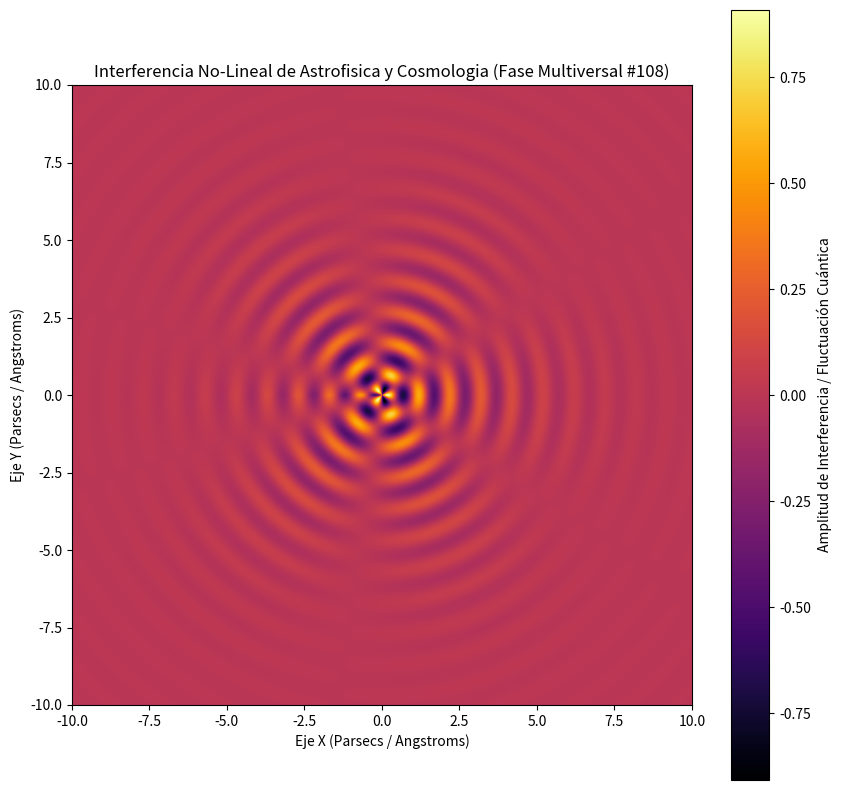

Python code for this plot:
%matplotlib inline
# Simulación Multiversal: Astrofisica y Cosmologia - Variante 108
import numpy as np
import matplotlib.pyplot as plt

# Parámetros Físicos No-Lineales
omega_1 = 6.262
omega_2 = 2.753
lambda_decay = 0.462
phase_shift = 0.31

x = np.linspace(-10, 10, 800)
y = np.linspace(-10, 10, 800)
X, Y = np.meshgrid(x, y)

# Dinámica de Fluidos / Campos Tensor-Escalares (Fase Multiversal)
R = np.sqrt(X**2 + Y**2) + 1e-5
Z = (np.sin(omega_1 * R + phase_shift) * np.cos(omega_2 * np.arctan2(Y, X))) * np.exp(-lambda_decay * R)

plt.figure(figsize=(10, 10))
plt.imshow(Z, cmap='inferno', extent=[-10, 10, -10, 10], origin='lower')
plt.colorbar(label='Amplitud de Interferencia / Fluctuación Cuántica')
plt.title(r'Interferencia No-Lineal de Astrofisica y Cosmologia (Fase Multiversal #108)')
plt.xlabel('Eje X (Parsecs / Angstroms)')
plt.ylabel('Eje Y (Parsecs / Angstroms)')
plt.show()
